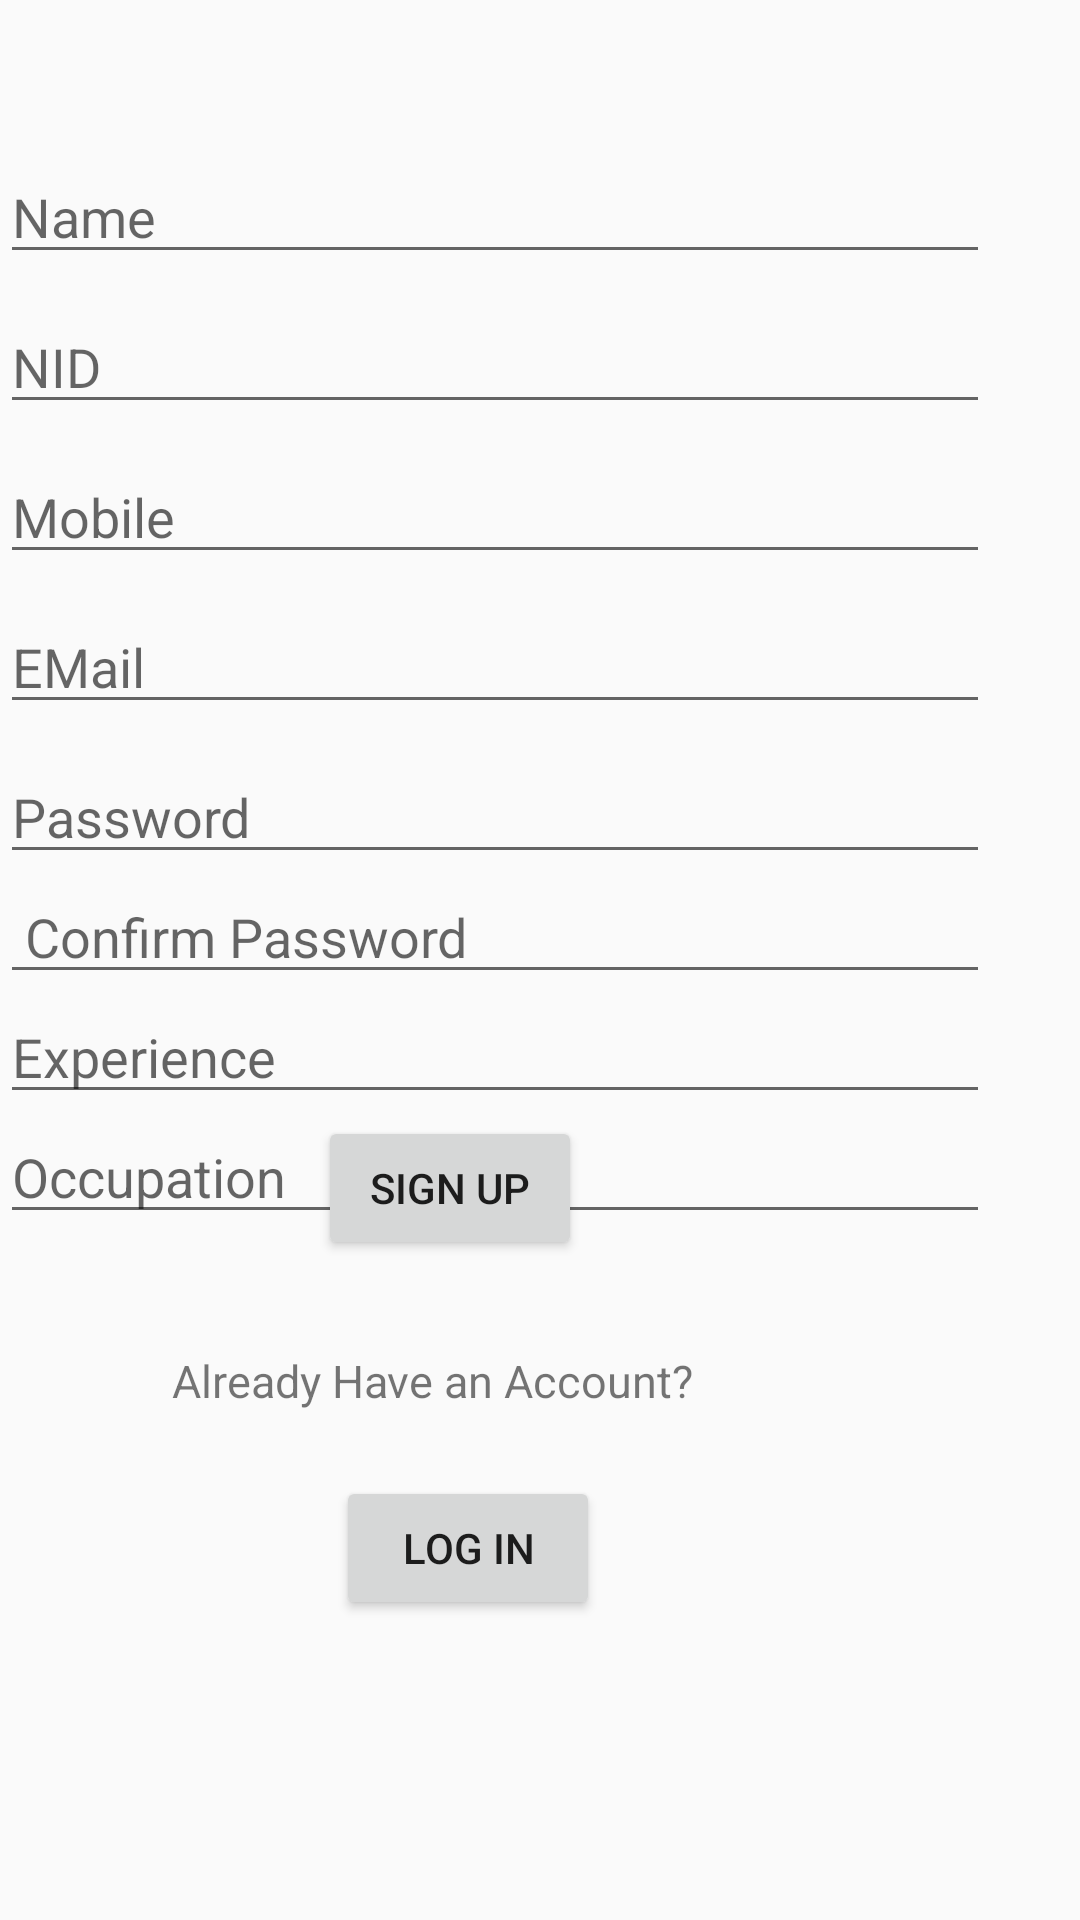

The Android layout XML behind this screen, and the referenced resources:
<!-- AndroidManifest.xml: application theme Theme.KOrmo00 -->
<!-- res/layout/activity_workersignup.xml -->
<?xml version="1.0" encoding="utf-8"?>
<RelativeLayout xmlns:android="http://schemas.android.com/apk/res/android"
    xmlns:app="http://schemas.android.com/apk/res-auto"
    xmlns:tools="http://schemas.android.com/tools"
    android:layout_width="match_parent"
    android:layout_height="match_parent"
    tools:context=".usersignup">

    <EditText
        android:id="@+id/workername"
        android:layout_width="358dp"
        android:layout_height="wrap_content"
        android:layout_alignParentTop="true"
        android:layout_alignParentRight="true"
        android:layout_marginTop="50dp"
        android:layout_marginRight="30dp"
        android:hint="Name"
        android:inputType="text"
        />
    <EditText
        android:id="@+id/workernid"
        android:layout_width="358dp"
        android:layout_height="wrap_content"
        android:layout_alignParentTop="true"
        android:layout_alignParentRight="true"
        android:layout_marginTop="100dp"
        android:layout_marginRight="30dp"
        android:hint="NID"
        android:inputType="number"
        />

    <EditText
        android:id="@+id/workermobile"
        android:layout_width="358dp"
        android:layout_height="wrap_content"
        android:layout_alignParentTop="true"
        android:layout_alignParentRight="true"
        android:layout_marginTop="150dp"
        android:layout_marginRight="30dp"
        android:hint="Mobile"
        android:maxLength="11"
        android:inputType="number" />
    <EditText
        android:id="@+id/workeremail"
        android:layout_width="358dp"
        android:layout_height="wrap_content"
        android:layout_alignParentTop="true"
        android:layout_alignParentRight="true"
        android:layout_marginTop="200dp"
        android:layout_marginRight="30dp"
        android:hint="EMail"
        android:inputType="textEmailAddress"
        />
    <EditText
        android:id="@+id/workerpassword"
        android:layout_width="358dp"
        android:layout_height="wrap_content"
        android:layout_alignParentTop="true"
        android:layout_alignParentRight="true"
        android:layout_marginTop="250dp"
        android:layout_marginRight="30dp"
        android:hint="Password"
        android:inputType="textVisiblePassword"
        />
    <EditText
        android:id="@+id/workerconfirmpassword"
        android:layout_width="358dp"
        android:layout_height="wrap_content"
        android:layout_alignParentTop="true"
        android:layout_alignParentRight="true"
        android:layout_marginTop="290dp"
        android:layout_marginRight="30dp"
        android:hint=" Confirm Password"
        android:inputType="textVisiblePassword" />
    <EditText
        android:id="@+id/workerexperience"
        android:layout_width="358dp"
        android:layout_height="wrap_content"
        android:layout_alignParentTop="true"
        android:layout_alignParentRight="true"
        android:layout_marginTop="330dp"
        android:layout_marginRight="30dp"
        android:hint="Experience"
        android:inputType="text"
        />
    <EditText
        android:id="@+id/workeroccupation"
        android:layout_width="358dp"
        android:layout_height="wrap_content"
        android:layout_alignParentTop="true"
        android:layout_alignParentRight="true"
        android:layout_marginTop="370dp"
        android:layout_marginRight="30dp"
        android:hint="Occupation"
        android:inputType="text"
        />
    <Button
        android:id="@+id/workersignup"
        android:layout_width="wrap_content"
        android:layout_height="wrap_content"
        android:layout_alignParentRight="true"
        android:layout_alignParentBottom="true"
        android:layout_marginRight="166dp"
        android:layout_marginBottom="220dp"
        android:text="Sign UP" />

    <TextView
        android:layout_width="wrap_content"
        android:layout_height="31dp"
        android:layout_alignParentRight="true"
        android:layout_alignParentBottom="true"
        android:layout_marginRight="129dp"
        android:layout_marginBottom="159dp"
        android:text="Already Have an Account?"
        android:textSize="15dp"/>

    <Button
        android:id="@+id/workerloginbutton"
        android:layout_width="wrap_content"
        android:layout_height="wrap_content"
        android:layout_alignParentRight="true"
        android:layout_alignParentBottom="true"
        android:layout_marginRight="160dp"
        android:layout_marginBottom="100dp"
        android:text="Log in" />
</RelativeLayout>
<!-- resources referenced by this layout -->
<resources>
  <style name="Theme.KOrmo00" parent="Theme.AppCompat.DayNight.NoActionBar">
          
          <item name="colorPrimary">@color/purple_500</item>
          <item name="colorPrimaryVariant">@color/purple_700</item>
          <item name="colorOnPrimary">@color/white</item>
          
          <item name="colorSecondary">@color/teal_200</item>
          <item name="colorSecondaryVariant">@color/teal_700</item>
          <item name="colorOnSecondary">@color/black</item>
          
          <item name="android:statusBarColor" tools:targetApi="l">?attr/colorPrimaryVariant</item>
          
      </style>
  <!-- not gathered from this repository: default colours our renderer supplied (Android Studio template values) -->
  <color name="purple_500">#FF6200EE</color>
  <color name="purple_700">#FF3700B3</color>
  <color name="teal_200">#FF03DAC5</color>
  <color name="teal_700">#FF018786</color>
  <color name="black">#FF000000</color>
  <color name="white">#FFFFFFFF</color>
</resources>
